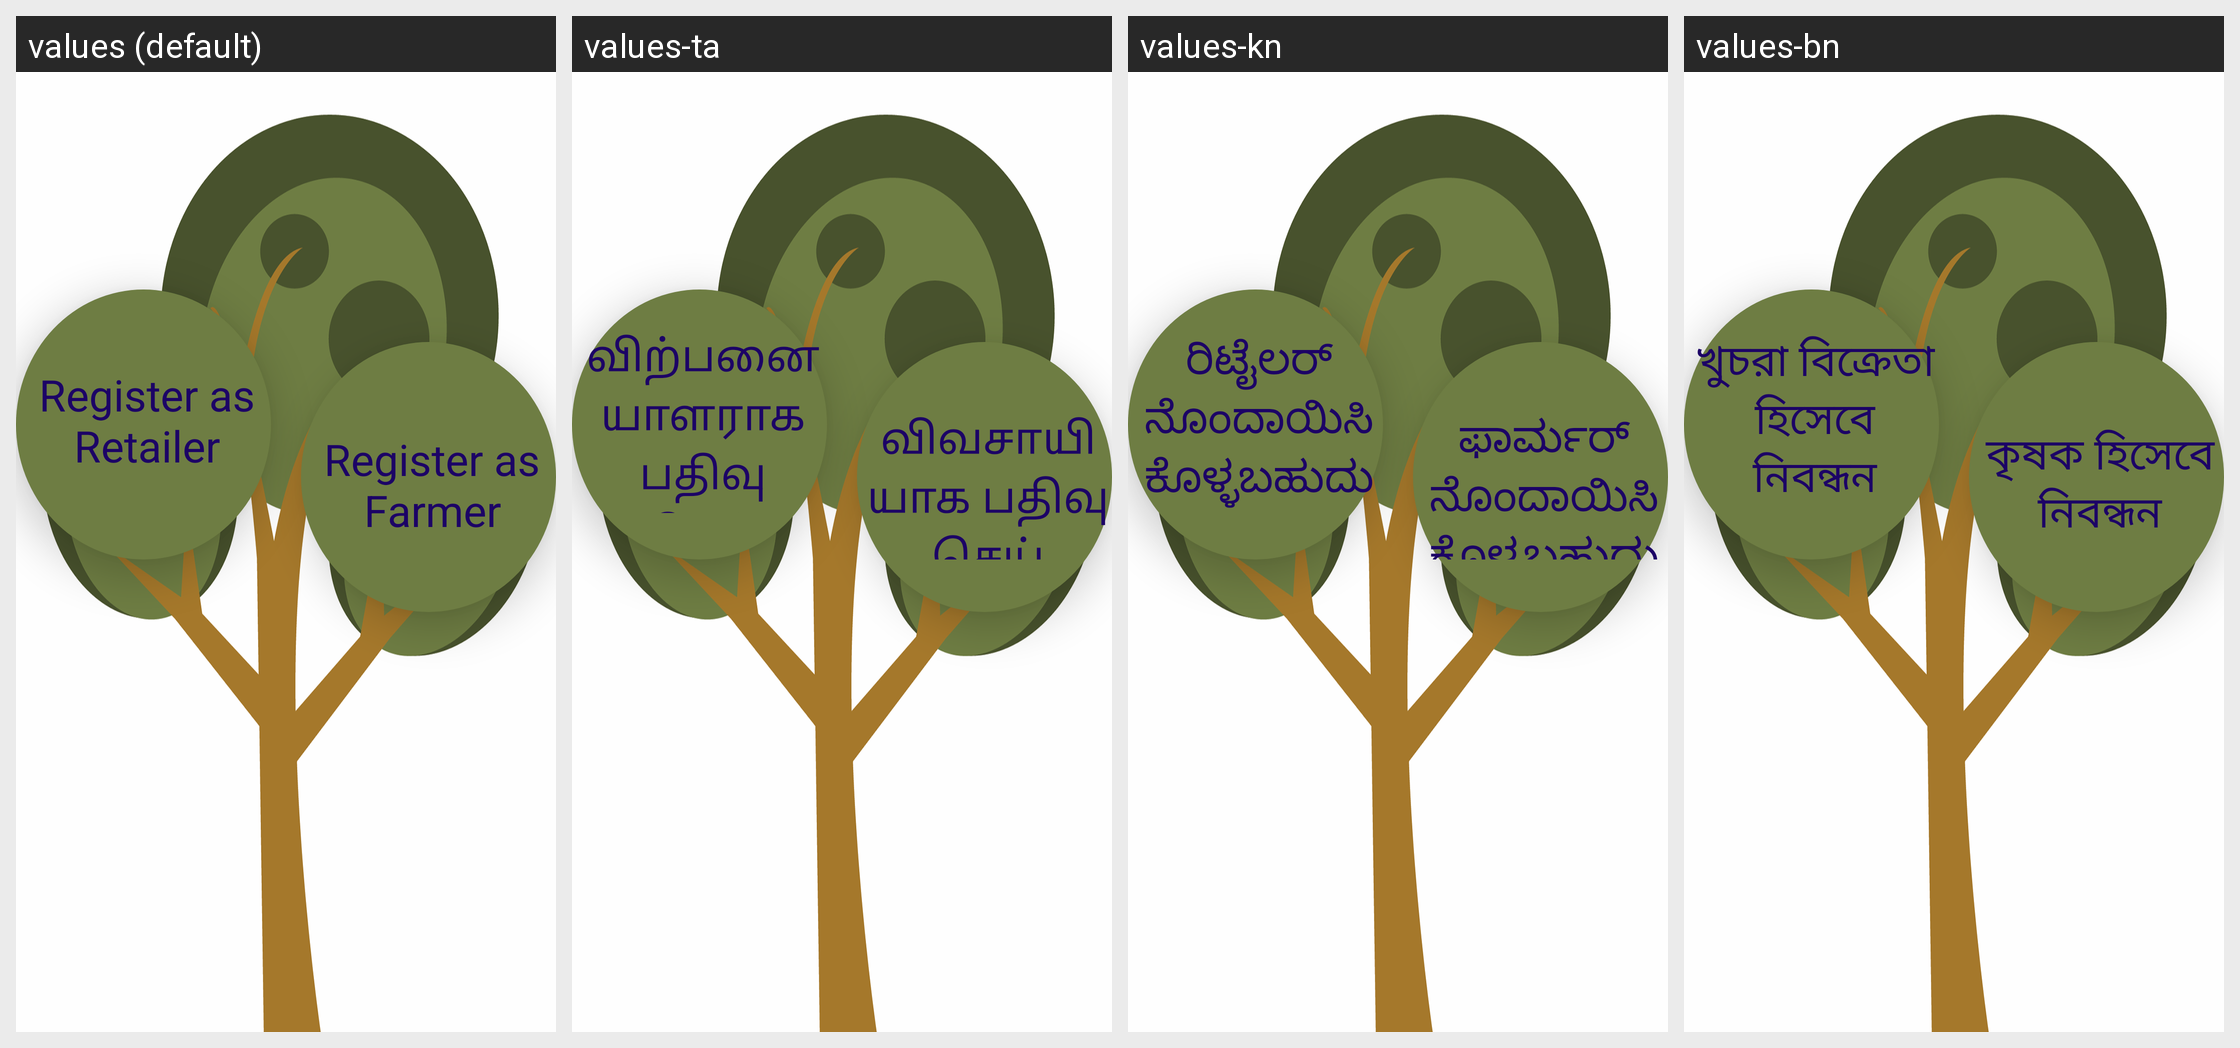

The Android screen above is rendered under several locales of the same app. Produce the string resources it draws, with the default and per-locale values.
Android screen res/layout/activity_register_buttons.xml rendered under 4 locales, left to right: values (default), values-ta, values-kn, values-bn. Device: Nexus 5 (rendered at 1080×1920; each locale shown at half size, 540×960, under a caption strip naming it); theme AppTheme.
Other locales in the repository, not shown: values-mr, values-pa, values-te.
Strings drawn on this screen, with the default value and each locale's value (text and hints the layout hard-codes, and strings that could not be matched under every locale, appear in the picture but are not listed):

REGISTER_AS_RETAILER
  values: Register as Retailer
  values-ta: விற்பனையாளராக பதிவு செய்
  values-kn: ರಿಟೈಲರ್ ನೊಂದಾಯಿಸಿಕೊಳ್ಳಬಹುದು
  values-bn: খুচরা বিক্রেতা হিসেবে নিবন্ধন

REGISTER_AS_FARMER
  values: Register as Farmer
  values-ta: விவசாயியாக பதிவு செய்
  values-kn: ಫಾರ್ಮರ್ ನೊಂದಾಯಿಸಿಕೊಳ್ಳಬಹುದು
  values-bn: কৃষক হিসেবে নিবন্ধন
